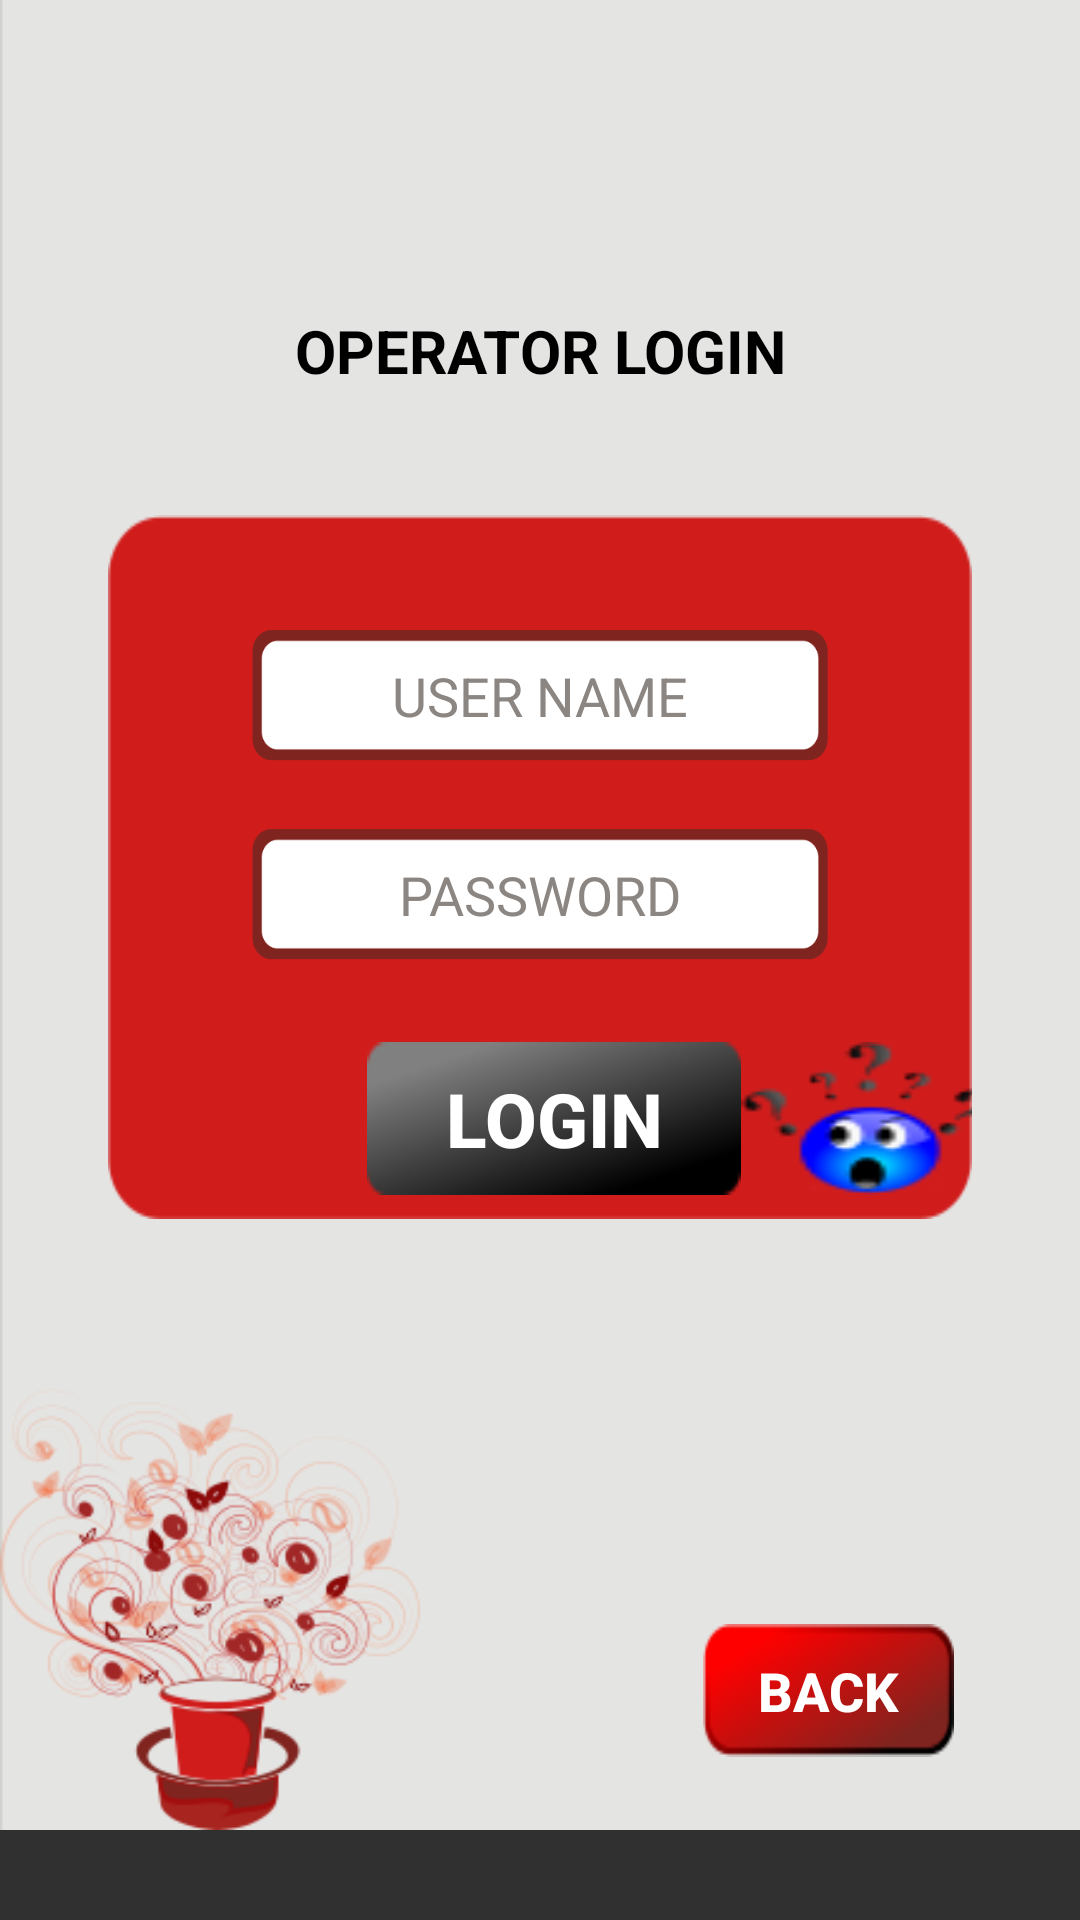

The Android layout XML behind this screen, and the referenced resources:
<!-- AndroidManifest.xml: application theme AppTheme -->
<!-- res/layout/operatorlogin.xml -->
<?xml version="1.0" encoding="utf-8"?>
<ScrollView
    xmlns:android="http://schemas.android.com/apk/res/android"
    android:layout_width="fill_parent"
    android:layout_height="wrap_content"
    >
    <LinearLayout
        android:layout_width="fill_parent"
        android:layout_height="fill_parent"
        android:weightSum="4">
        <LinearLayout
            android:layout_width="@dimen/scroll_width"
            android:layout_height="@dimen/scroll_height"
            android:background="@drawable/background"
            android:orientation="vertical"
            android:focusableInTouchMode="true"
            >
    <LinearLayout
        android:layout_width="fill_parent"
        android:layout_height="0dp"
        android:orientation="vertical"
        android:layout_weight="0.4"
        android:background="@drawable/kaapiwala_tab">

    </LinearLayout>


    <LinearLayout
        android:layout_width="fill_parent"
        android:layout_height="0dp"
        android:orientation="horizontal"
        android:layout_weight="0.7"
        android:weightSum="3">
        <TextView
            android:id="@+id/textView1"
            android:layout_width="0dp"
            android:layout_height="fill_parent"
            android:visibility="invisible"
            android:layout_weight="0.5"/>


        <TextView
            android:id="@+id/textView"
            android:layout_width="0dp"
            android:layout_height="fill_parent"
            android:text="OPERATOR LOGIN"
            android:textColor="#000000"
            android:textSize="@dimen/heading"
            android:textStyle="bold"
            android:gravity="center"
            android:layout_weight="2"/>
        <TextView
            android:id="@+id/textView3"
            android:layout_width="0dp"
            android:layout_height="fill_parent"
            android:visibility="invisible"
            android:layout_weight="0.5"/>

    </LinearLayout>


    <LinearLayout
        android:layout_width="fill_parent"
        android:layout_height="0dp"
        android:layout_weight="1.5"
        android:orientation="horizontal"
        android:weightSum="3">
        --------------------------------

        <LinearLayout
            android:layout_width="0dp"
            android:layout_height="fill_parent"
            android:layout_weight="0.3"
            android:orientation="horizontal">

        </LinearLayout>

        ------------------------------------

        <LinearLayout
            android:layout_width="0dp"
            android:layout_height="fill_parent"
            android:layout_weight="2.4"
            android:background="@drawable/dispaly_background"
            android:orientation="vertical"
            android:weightSum="6">

            <LinearLayout
                android:layout_width="fill_parent"
                android:layout_height="0dp"
                android:layout_weight="0.6"
                android:orientation="horizontal"
                android:weightSum="3">


            </LinearLayout>

            <LinearLayout
                android:layout_width="fill_parent"
                android:layout_height="0dp"
                android:layout_weight="1.5"
                android:orientation="horizontal">

                <Space
                    android:layout_width="0dp"
                    android:layout_height="fill_parent"
                    android:layout_weight="0.5" />

                <EditText
                    android:id="@+id/etoprname"
                    android:layout_width="0dp"
                    android:layout_height="fill_parent"
                    android:layout_marginTop="15dp"
                    android:layout_weight="2"
                    android:background="@drawable/username02"
                    android:hint="USER NAME"
                    android:maxLength="20"
                    android:maxLines="1"
                    android:focusableInTouchMode="true"
                    android:imeOptions="actionNext"
                    android:textAlignment="center"
                    android:textColor="#000000"
                    android:textSize="@dimen/campaign_textfontsize"

                    android:textColorHint="#8b8682"/>

                <Space
                    android:layout_width="0dp"
                    android:layout_height="fill_parent"
                    android:layout_weight="0.5" />


            </LinearLayout>

            <LinearLayout
                android:layout_width="fill_parent"
                android:layout_height="0dp"
                android:layout_weight="0.2"
                android:orientation="horizontal">

            </LinearLayout>

            <LinearLayout
                android:layout_width="fill_parent"
                android:layout_height="0dp"
                android:layout_weight="1.5"
                android:orientation="horizontal">

                <Space
                    android:layout_width="0dp"
                    android:layout_height="fill_parent"
                    android:layout_weight="0.5" />

                <EditText
                    android:id="@+id/etpaswdopr"
                    android:layout_width="0dp"
                    android:layout_height="fill_parent"
                    android:layout_marginTop="15dp"
                    android:layout_weight="2"
                    android:background="@drawable/username02"
                    android:hint="PASSWORD"
                    android:maxLines="1"
                    android:focusableInTouchMode="true"
                    android:imeOptions="actionNext"
                    android:inputType="textPassword"
                    android:textAlignment="center"
                    android:textColor="#000000"
                    android:textSize="@dimen/campaign_textfontsize"
                    android:maxLength="10"
                    android:textColorHint="#8b8682"/>


                <Space
                    android:layout_width="0dp"
                    android:layout_height="fill_parent"
                    android:layout_weight="0.5" />

            </LinearLayout>

            <LinearLayout
                android:layout_width="fill_parent"
                android:layout_height="0dp"
                android:layout_weight="0.7"
                android:orientation="horizontal"
                android:weightSum="3">


                <TextView
                    android:id="@+id/textViewforgotpaswd"
                    android:layout_width="fill_parent"
                    android:layout_height="fill_parent"
                    android:layout_marginTop="5dp"

                    android:textAlignment="center"
                    android:textColor="#000000"
                    android:textSize="@dimen/buton_size" />


            </LinearLayout>

            <LinearLayout
                android:layout_width="fill_parent"
                android:layout_height="0dp"
                android:layout_weight="1.3"
                android:orientation="horizontal"
                android:weightSum="3">

                <Button
                    android:id="@+id/button1"
                    android:layout_width="0dp"
                    android:layout_height="fill_parent"
                    android:layout_weight="0.9"
                    android:text="Button"
                    android:visibility="invisible" />

                <Button
                    android:id="@+id/buttonoperlogin"
                    android:layout_width="0dp"
                    android:layout_height="fill_parent"

                    android:layout_weight="1.3"
                    android:textColor="#FFFFFF"
                    android:text="LOGIN"
                    android:textStyle="bold"
                    android:textSize="@dimen/savelogin"
                    android:background="@drawable/btnclick" />

                <Button
                    android:id="@+id/btforgt"
                    android:layout_width="0dp"
                    android:layout_height="fill_parent"
                    android:layout_weight="0.9"
                    android:background="@drawable/forgot"
                    android:visibility="visible" />


            </LinearLayout>


        </LinearLayout>
        -----------------------------------------

        <LinearLayout
            android:layout_width="0dp"
            android:layout_height="fill_parent"
            android:layout_weight="0.3"
            android:orientation="horizontal">

        </LinearLayout>


    </LinearLayout>


    <LinearLayout
        android:layout_width="fill_parent"
        android:layout_height="0dp"
        android:layout_weight="1.3"
        android:orientation="vertical"
        android:weightSum="6">

        <LinearLayout
            android:layout_width="fill_parent"
            android:layout_height="0dp"
            android:layout_weight="1"></LinearLayout>

        <LinearLayout
            android:layout_width="fill_parent"
            android:layout_height="0dp"
            android:layout_weight="1.3"
            android:orientation="horizontal"
            android:weightSum="2">

            <Space
                android:layout_width="0dp"
                android:layout_height="fill_parent"
                android:layout_weight="1.4" />


            <Space
                android:layout_width="0dp"
                android:layout_height="fill_parent"
                android:layout_weight="0.2" />


        </LinearLayout>


        <LinearLayout
            android:layout_width="fill_parent"
            android:layout_height="0dp"
            android:layout_weight="0.2"></LinearLayout>


        <LinearLayout
            android:layout_width="fill_parent"
            android:layout_height="0dp"
            android:layout_weight="1.3"
            android:orientation="horizontal"
            android:weightSum="2">

            <Space
                android:layout_width="0dp"
                android:layout_height="fill_parent"
                android:layout_weight="1.4" />


            <Space
                android:layout_width="0dp"
                android:layout_height="fill_parent"
                android:layout_weight="0.2" />


        </LinearLayout>


        <LinearLayout
            android:layout_width="fill_parent"
            android:layout_height="0dp"
            android:layout_weight="0.2">


        </LinearLayout>

        <LinearLayout
            android:layout_width="fill_parent"
            android:layout_height="0dp"
            android:layout_weight="1.3"
            android:orientation="horizontal"
            android:weightSum="2">

            <Space
                android:layout_width="0dp"
                android:layout_height="fill_parent"
                android:layout_weight="1.4" />


            <Button
                android:id="@+id/buttonback"
                android:layout_width="0dp"
                android:layout_height="fill_parent"
                android:layout_marginRight="25dp"
                android:layout_weight="0.5"
                android:background="@drawable/readsetback"
                android:text="BACK"
                android:textColor="#FFFFFF"
                android:textSize="@dimen/campaign_textfontsize"
                android:textStyle="bold" />

        </LinearLayout>


    </LinearLayout>

</LinearLayout>

</LinearLayout>
    </ScrollView>
<!-- resources referenced by this layout -->
<resources>
  <dimen name="buton_size">18sp</dimen>
  <dimen name="campaign_textfontsize">16sp</dimen>
  <dimen name="heading">20sp</dimen>
  <dimen name="savelogin">38sp</dimen>
  <dimen name="scroll_height">510dp</dimen>
  <dimen name="scroll_width">320dp</dimen>
  <!-- drawable background: png bitmap (drawable, 46665 bytes) -->
  <!-- drawable btnclick (drawable) -->
  <?xml version="1.0" encoding="utf-8"?>
  <selector xmlns:android="http://schemas.android.com/apk/res/android">
      <item android:state_focused="true" android:state_pressed="false" android:drawable="@drawable/savelogin" />
      <item android:state_focused="true" android:state_pressed="true" android:drawable="@drawable/grad2" />
      <item android:state_focused="false" android:state_pressed="true" android:drawable="@drawable/grad2" />
      <item android:drawable="@drawable/savelogin" />
  </selector>
  <!-- drawable dispaly_background: png bitmap (drawable, 4855 bytes) -->
  <!-- drawable forgot: png bitmap (drawable, 5827 bytes) -->
  <!-- drawable kaapiwala_tab: png bitmap (mipmap-hdpi, 1227 bytes) -->
  <!-- drawable readsetback (drawable) -->
  <?xml version="1.0" encoding="utf-8"?>
  <selector xmlns:android="http://schemas.android.com/apk/res/android">
      <item android:state_focused="true" android:state_pressed="false" android:drawable="@drawable/back" />
      <item android:state_focused="true" android:state_pressed="true" android:drawable="@drawable/gradient" />
      <item android:state_focused="false" android:state_pressed="true" android:drawable="@drawable/gradient" />
      <item android:drawable="@drawable/back" />
  </selector>
  <!-- drawable username02: png bitmap (drawable, 6122 bytes) -->
  <style name="AppTheme" parent="Theme.AppCompat.NoActionBar">
          
          <item name="colorPrimary">@color/colorPrimary</item>
          <item name="colorPrimaryDark">@color/colorPrimaryDark</item>
          <item name="colorAccent">@color/colorAccent</item>
      </style>
  <!-- drawable savelogin: png bitmap (drawable, 3509 bytes) -->
  <!-- drawable grad2 (drawable) -->
  <?xml version="1.0" encoding="utf-8"?>
  <layer-list xmlns:android="http://schemas.android.com/apk/res/android" >
  
      <item>
          <shape xmlns:android="http://schemas.android.com/apk/res/android">
              <gradient android:angle="90" android:startColor="#8b8682" android:centerColor="#8b8682" android:endColor="#8b8682"/>
          </shape>
      </item>
  </layer-list>
  <!-- drawable back: png bitmap (drawable, 4649 bytes) -->
  <!-- drawable gradient (drawable) -->
  <?xml version="1.0" encoding="utf-8"?>
  <layer-list xmlns:android="http://schemas.android.com/apk/res/android" >
      <item>
          <bitmap android:src="@drawable/login01"/>
      </item>
      <item>
          <bitmap android:src="@drawable/options_background01"/>
      </item>
      <item>
          <shape xmlns:android="http://schemas.android.com/apk/res/android">
              <gradient android:angle="90" android:startColor="#880f0f10" android:centerColor="#880d0d0f" android:endColor="#885d5d5e"/>
          </shape>
      </item>
  </layer-list>
  <!-- drawable login01: png bitmap (drawable, 10120 bytes) -->
  <!-- drawable options_background01: png bitmap (drawable, 3388 bytes) -->
  <!-- not gathered from this repository: default colours our renderer supplied (Android Studio template values) -->
  <color name="colorPrimary">#FF6200EE</color>
  <color name="colorPrimaryDark">#FF3700B3</color>
  <color name="colorAccent">#FF03DAC5</color>
</resources>
